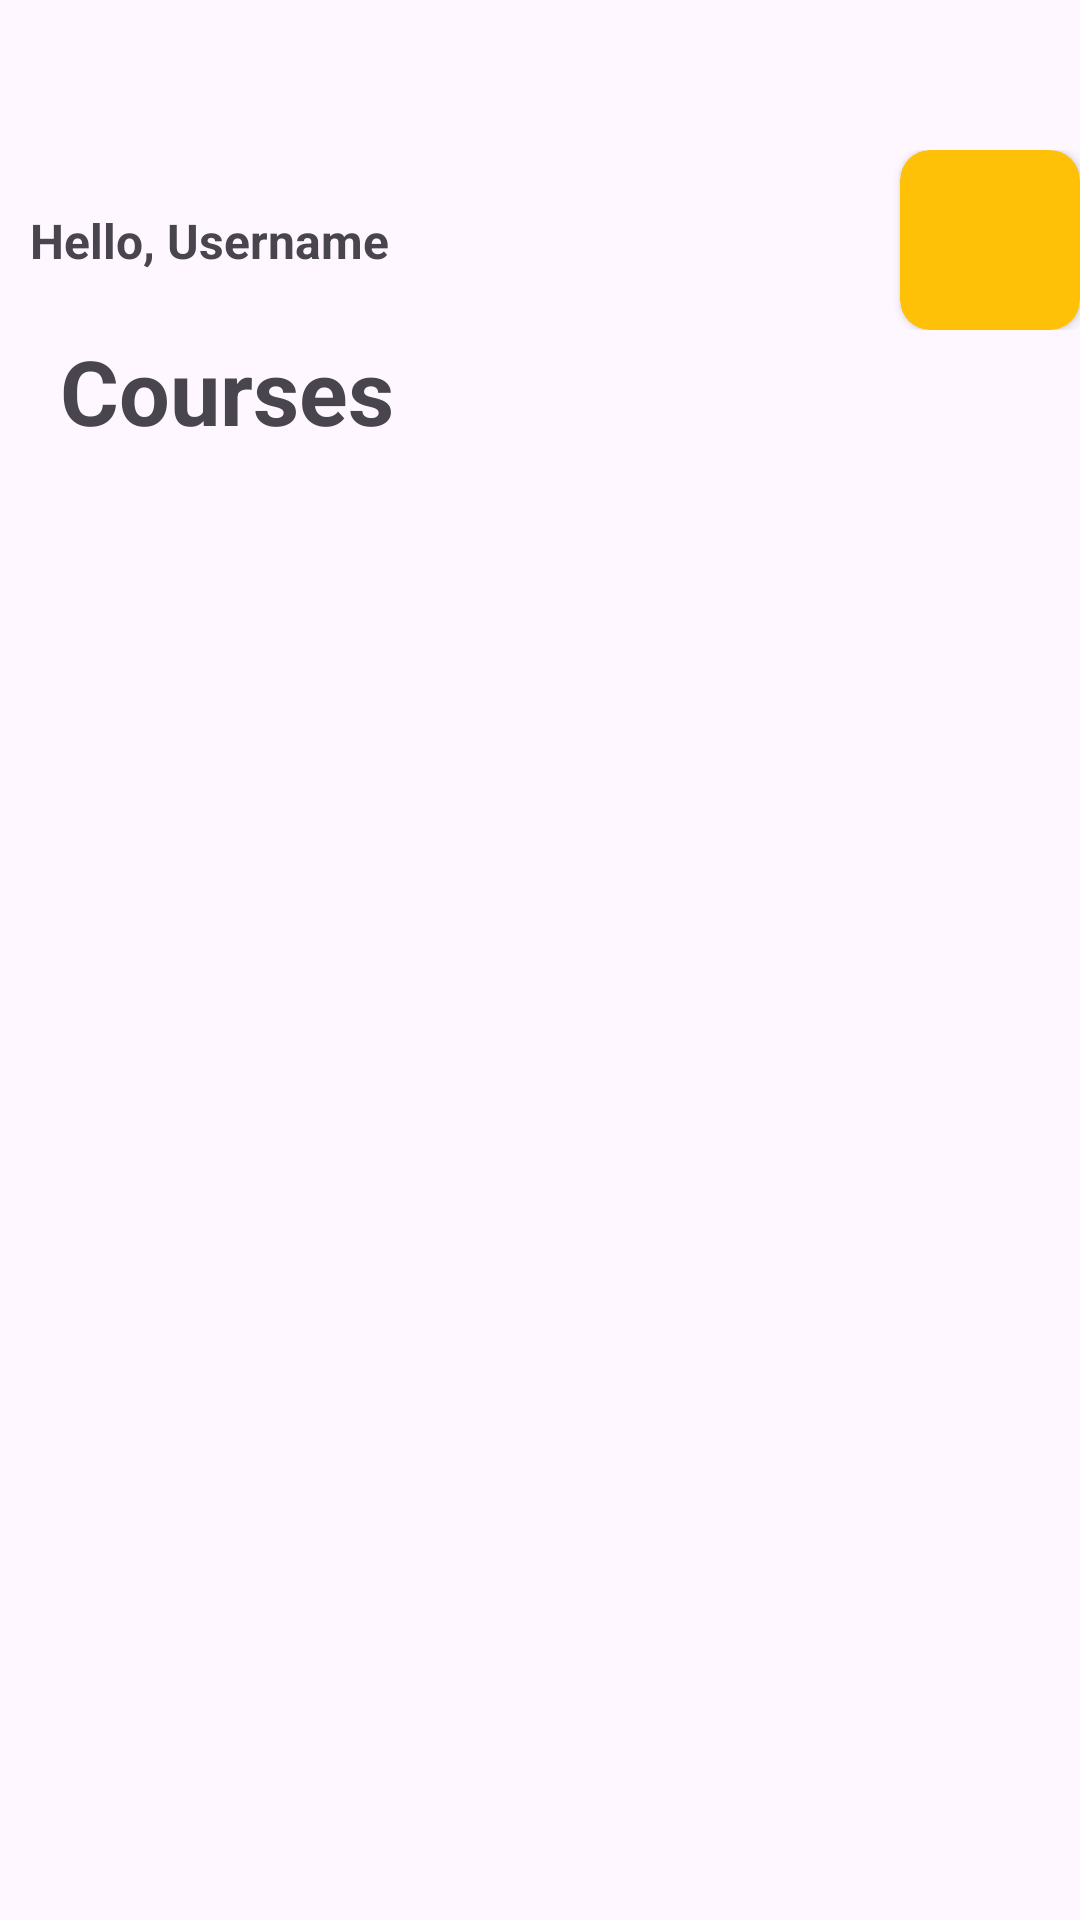

Write the Android layout XML for this screen, with the resource values it uses.
<!-- AndroidManifest.xml: application theme Theme.ExamEase3 -->
<!-- res/layout/student_course_available_fragment.xml -->
<?xml version="1.0" encoding="utf-8"?>
<androidx.constraintlayout.widget.ConstraintLayout xmlns:android="http://schemas.android.com/apk/res/android"
    xmlns:app="http://schemas.android.com/apk/res-auto"
    android:layout_width="match_parent"
    android:layout_height="match_parent">
    <androidx.constraintlayout.widget.ConstraintLayout
        xmlns:app="http://schemas.android.com/apk/res-auto"
        xmlns:tools="http://schemas.android.com/tools"
        xmlns:android="http://schemas.android.com/apk/res/android"
        android:id="@+id/constraintLayout"
        android:layout_width="match_parent"
        android:layout_height="wrap_content"
        android:paddingTop="50dp"
        app:layout_constraintStart_toStartOf="parent"
        app:layout_constraintTop_toTopOf="parent">

        <TextView
            android:id="@+id/username"
            android:layout_width="wrap_content"
            android:layout_height="wrap_content"
            android:layout_weight="1"
            android:paddingStart="10dp"
            android:text="Hello, Username"
            android:textAllCaps="false"
            android:textSize="16sp"
            android:textStyle="bold"
            app:layout_constraintBottom_toBottomOf="parent"
            app:layout_constraintStart_toStartOf="parent"
            app:layout_constraintTop_toTopOf="parent" />

        <androidx.cardview.widget.CardView
            android:layout_width="wrap_content"
            android:layout_height="wrap_content"
            app:cardBackgroundColor="#FFC107"
            app:cardCornerRadius="10dp"
            app:layout_constraintBottom_toBottomOf="parent"
            app:layout_constraintEnd_toEndOf="parent"
            app:layout_constraintTop_toTopOf="parent">
            <ImageView
                android:layout_width="50dp"
                android:layout_height="50dp"
                android:layout_margin="5dp"
                android:layout_weight="1"
                app:srcCompat="@drawable/img_1_intro"
                android:contentDescription="TODO" />
        </androidx.cardview.widget.CardView>
    </androidx.constraintlayout.widget.ConstraintLayout>

    <TextView
        android:id="@+id/textView5"
        android:layout_width="wrap_content"
        android:layout_height="wrap_content"
        android:paddingStart="20dp"
        android:text="Courses"
        android:textAlignment="viewStart"
        android:textSize="30sp"
        android:textStyle="bold"
        app:layout_constraintStart_toStartOf="parent"
        app:layout_constraintTop_toBottomOf="@+id/constraintLayout" />

    <HorizontalScrollView
        android:layout_width="match_parent"
        android:layout_height="wrap_content"
        android:elevation="25dp"
        android:padding="20dp"
        app:layout_constraintStart_toStartOf="parent"
        app:layout_constraintTop_toBottomOf="@+id/textView5">

        <LinearLayout
            android:layout_width="match_parent"
            android:layout_height="wrap_content"
            android:layout_gravity="center"
            android:orientation="vertical">

            <androidx.recyclerview.widget.RecyclerView
                android:id="@+id/recycler_view_course_available"
                android:layout_width="match_parent"
                android:layout_height="match_parent" />
        </LinearLayout>
    </HorizontalScrollView>

</androidx.constraintlayout.widget.ConstraintLayout>
<!-- resources referenced by this layout -->
<resources>
  <style name="Theme.ExamEase3" parent="Base.Theme.ExamEase3">
      <item name="android:navigationBarColor">@android:color/transparent</item>
      <item name="android:statusBarColor">@android:color/transparent</item>
      <item name="android:windowLightStatusBar">?attr/isLightTheme</item>
    </style>
  <style name="Base.Theme.ExamEase3" parent="Theme.Material3.DayNight.NoActionBar">
          <item name="android:windowDrawsSystemBarBackgrounds">true</item>
          <item name="android:statusBarColor">#00000000</item>
          <item name="android:windowTranslucentNavigation">true</item>
      </style>
</resources>
